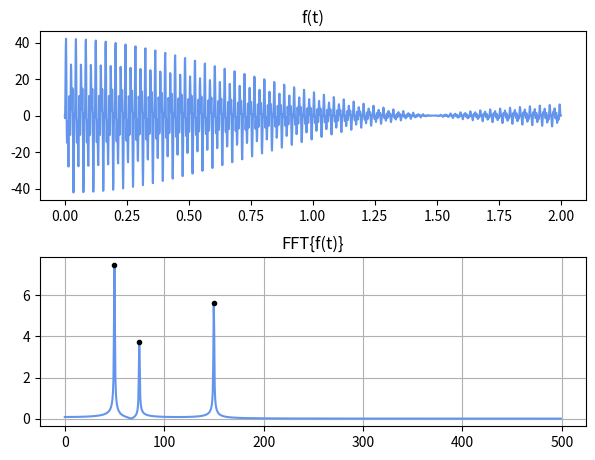

The script that saved this image:
'''
This program uses the Fast Fourier Tramsform to decompose
a time-varying signal into its respective frequencies.
'''

import numpy as np
import numpy.fft as FFT
from scipy.signal import argrelextrema
import matplotlib.pyplot as plt

# Signal
def f(t):
    g1 = np.sin(50 * 2 * np.pi * t) + 0.5 * np.sin(75 * 2 * np.pi * t) - 0.75 * np.sin(150 * 2 * np.pi * t)
    g2 = 10 * np.exp(-t ** 2)
    g3 = np.cos(np.pi / 3 * t) - np.log10(2 * t + 10)
    return 2 * g1 * (g2 + g3)

# Number of samples
N = 2000

# Sample spacing
T = 1.0 / 1000.0

# Input / Output lists
x = np.linspace(0.0, N*T, N)
y = f(x)

# Transformed x and y
xf = np.linspace(0.0, 1.0//(2.0*T), N//2)
yf = FFT.fft(y)

# Positive real output
Y = 2.0/N * np.abs(yf[0:N//2])

# Plot of f(t) and FFT{f(t)} with local maxima highlighted in the latter.
fig, axs = plt.subplots(2)
fig.tight_layout(pad=2.0)

axs[0].plot(x, y, color='cornflowerblue')
axs[0].set_title('f(t)')

axs[1].plot(xf, Y, color='cornflowerblue')
axs[1].set_title('FFT{f(t)}')
plt.plot(xf[argrelextrema(Y, np.greater)], Y[argrelextrema(Y, np.greater)], 'k.')

plt.grid()
plt.show()